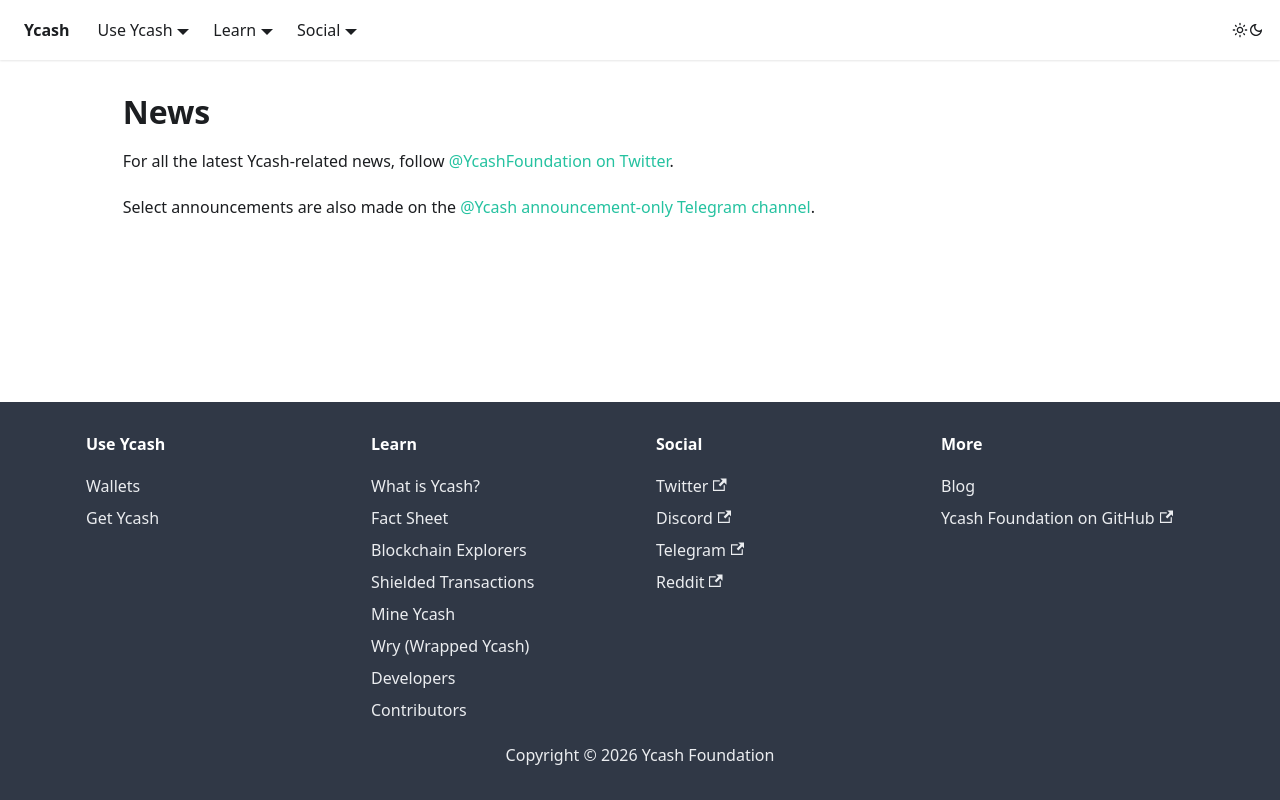

repository: yecdev/ydot · page: news/index.html · generator: docusaurus

---
title: News
---

# News

For all the latest Ycash-related news, follow [@YcashFoundation on Twitter](https://twitter.com/YcashFoundation).

Select announcements are also made on the [@Ycash announcement-only Telegram channel](https://t.me/Ycash).
